Dataset: tumorous_and_nontumorous (GitHub, Codster7SH/Brain-tumore-Prediction-model). Classes: non-tumorous, tumorous.

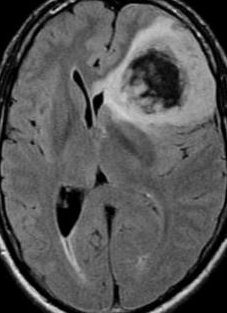
Label: tumorous

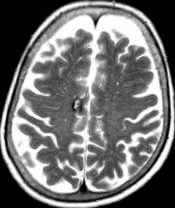
Label: non-tumorous

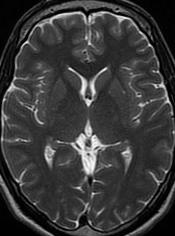
Label: non-tumorous

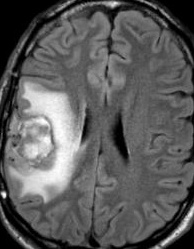
Label: tumorous

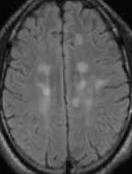
Label: non-tumorous

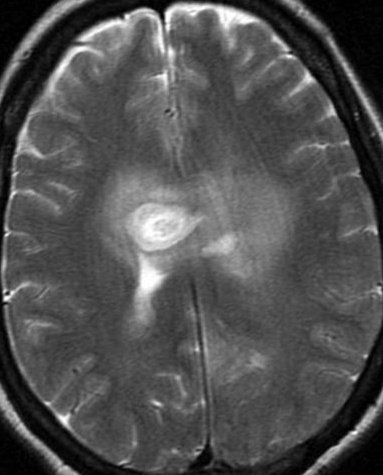
Label: tumorous
